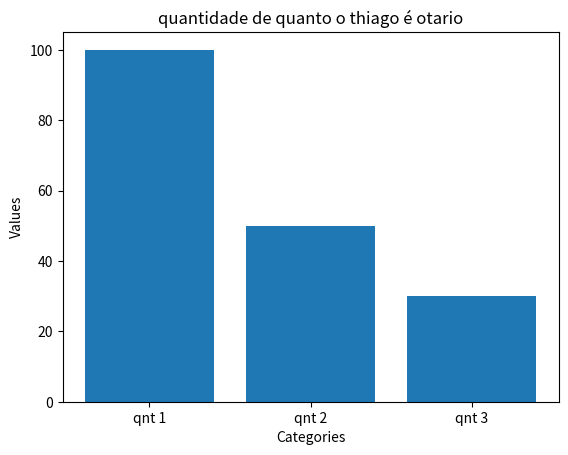

Reproduce this figure in Python.
import matplotlib.pyplot as plt

categories = ['qnt 1', 'qnt 2', 'qnt 3']
value = [100, 50, 30]

plt.bar(categories, value)

plt.title('quantidade de quanto o thiago é otario')
plt.xlabel('Categories')
plt.ylabel('Values')

plt.show()